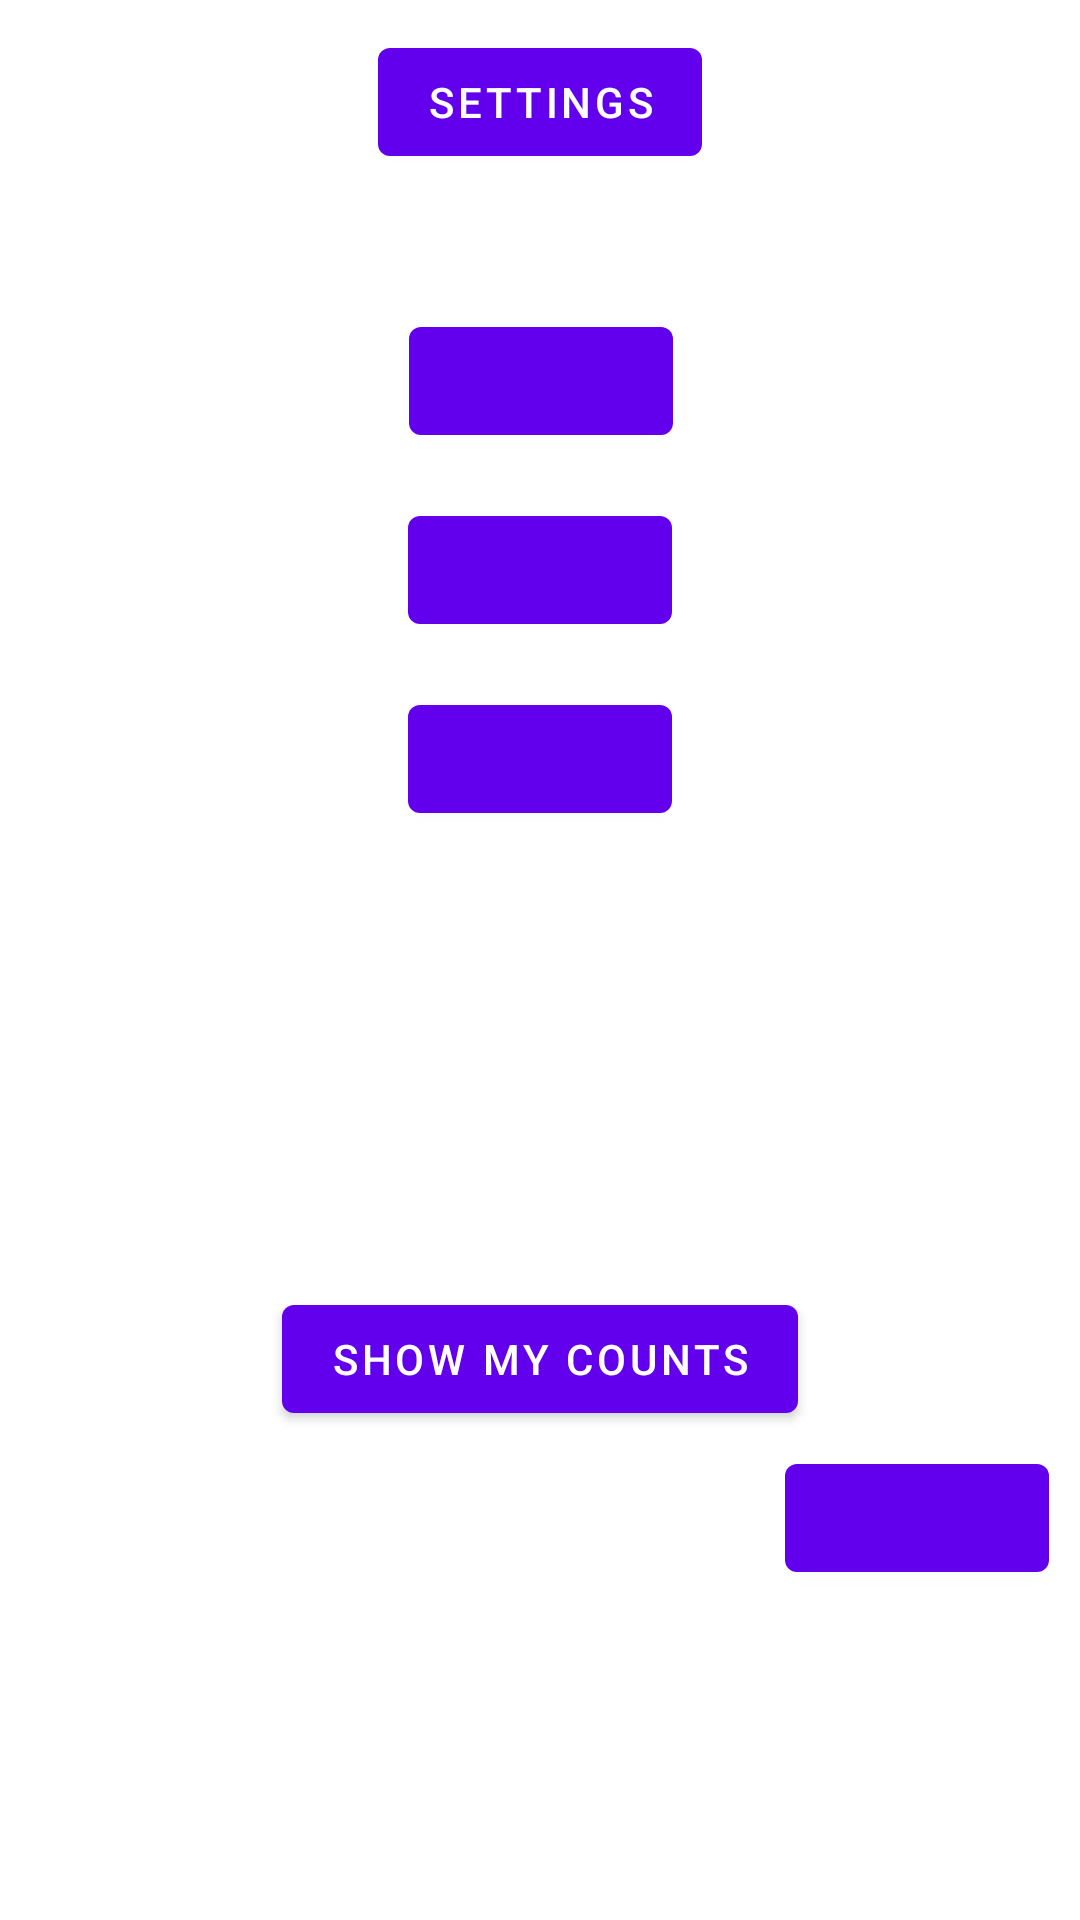

Here is an Android app screen rendered from its layout file. Give the layout XML and the strings, colors and styles it references.
<!-- AndroidManifest.xml: application theme Theme.PA1_390 -->
<!-- res/layout/activity_main.xml -->
<?xml version="1.0" encoding="utf-8"?>
<androidx.constraintlayout.widget.ConstraintLayout xmlns:android="http://schemas.android.com/apk/res/android"
    xmlns:app="http://schemas.android.com/apk/res-auto"
    xmlns:tools="http://schemas.android.com/tools"
    android:layout_width="match_parent"
    android:layout_height="match_parent"
    android:background="@color/cardview_light_background"
    tools:context=".MainActivity">

    <TextView
        android:id="@+id/total_count"
        android:layout_width="wrap_content"
        android:layout_height="wrap_content"
        android:layout_marginTop="20dp"
        app:layout_constraintEnd_toEndOf="parent"
        app:layout_constraintLeft_toLeftOf="parent"
        app:layout_constraintRight_toRightOf="parent"
        app:layout_constraintStart_toStartOf="parent"
        app:layout_constraintTop_toBottomOf="@+id/buttonC"
        tools:text="The count is 0" />

    <Button
        android:id="@+id/buttonSettings"
        android:layout_width="wrap_content"
        android:layout_height="wrap_content"
        android:layout_marginTop="10dp"
        android:text="@string/buttonSettings"
        app:layout_constraintEnd_toEndOf="parent"
        app:layout_constraintStart_toStartOf="parent"
        app:layout_constraintTop_toTopOf="parent" />

    <Button
        android:id="@+id/buttonData"
        android:layout_width="wrap_content"
        android:layout_height="wrap_content"
        android:layout_marginBottom="50dp"
        android:text="@string/buttonData"
        app:layout_constraintBottom_toBottomOf="parent"
        app:layout_constraintEnd_toEndOf="parent"
        app:layout_constraintStart_toStartOf="parent"
        app:layout_constraintTop_toBottomOf="@+id/total_count" />

    <Button
        android:id="@+id/buttonA"
        android:layout_width="wrap_content"
        android:layout_height="wrap_content"
        android:layout_marginTop="45dp"
        app:layout_constraintEnd_toEndOf="parent"
        app:layout_constraintHorizontal_bias="0.501"
        app:layout_constraintStart_toStartOf="parent"
        app:layout_constraintTop_toBottomOf="@+id/buttonSettings"
        tools:text="Event A" />

    <Button
        android:id="@+id/buttonB"
        android:layout_width="wrap_content"
        android:layout_height="wrap_content"
        android:layout_marginTop="15dp"
        app:layout_constraintEnd_toEndOf="parent"
        app:layout_constraintStart_toStartOf="parent"
        app:layout_constraintTop_toBottomOf="@+id/buttonA"
        tools:text="Event B" />

    <Button
        android:id="@+id/buttonC"
        android:layout_width="wrap_content"
        android:layout_height="wrap_content"
        android:layout_marginTop="15dp"
        app:layout_constraintEnd_toEndOf="parent"
        app:layout_constraintStart_toStartOf="parent"
        app:layout_constraintTop_toBottomOf="@+id/buttonB"
        tools:text="Event C" />

    <Button
        android:id="@+id/Reset"
        android:layout_width="wrap_content"
        android:layout_height="wrap_content"
        android:layout_marginStart="284dp"
        android:layout_marginTop="5dp"
        android:layout_marginEnd="33dp"
        app:layout_constraintEnd_toEndOf="parent"
        app:layout_constraintStart_toStartOf="parent"
        app:layout_constraintTop_toBottomOf="@+id/buttonData"
        tools:text="@string/Reset" />

</androidx.constraintlayout.widget.ConstraintLayout>
<!-- resources referenced by this layout -->
<resources>
  <string name="Reset">Reset</string>
  <string name="buttonData">SHOW MY COUNTS</string>
  <string name="buttonSettings">Settings</string>
  <style name="Theme.PA1_390" parent="Theme.MaterialComponents.DayNight.DarkActionBar">
          
          <item name="colorPrimary">@color/purple_500</item>
          <item name="colorPrimaryVariant">@color/purple_700</item>
          <item name="colorOnPrimary">@color/white</item>
          
          <item name="colorSecondary">@color/teal_200</item>
          <item name="colorSecondaryVariant">@color/teal_700</item>
          <item name="colorOnSecondary">@color/black</item>
          
          <item name="android:statusBarColor" tools:targetApi="l">?attr/colorPrimaryVariant</item>
          
      </style>
  <!-- not gathered from this repository: default colours our renderer supplied (Android Studio template values) -->
  <color name="purple_500">#FF6200EE</color>
  <color name="purple_700">#FF3700B3</color>
  <color name="teal_200">#FF03DAC5</color>
  <color name="teal_700">#FF018786</color>
  <color name="black">#FF000000</color>
  <color name="white">#FFFFFFFF</color>
</resources>
